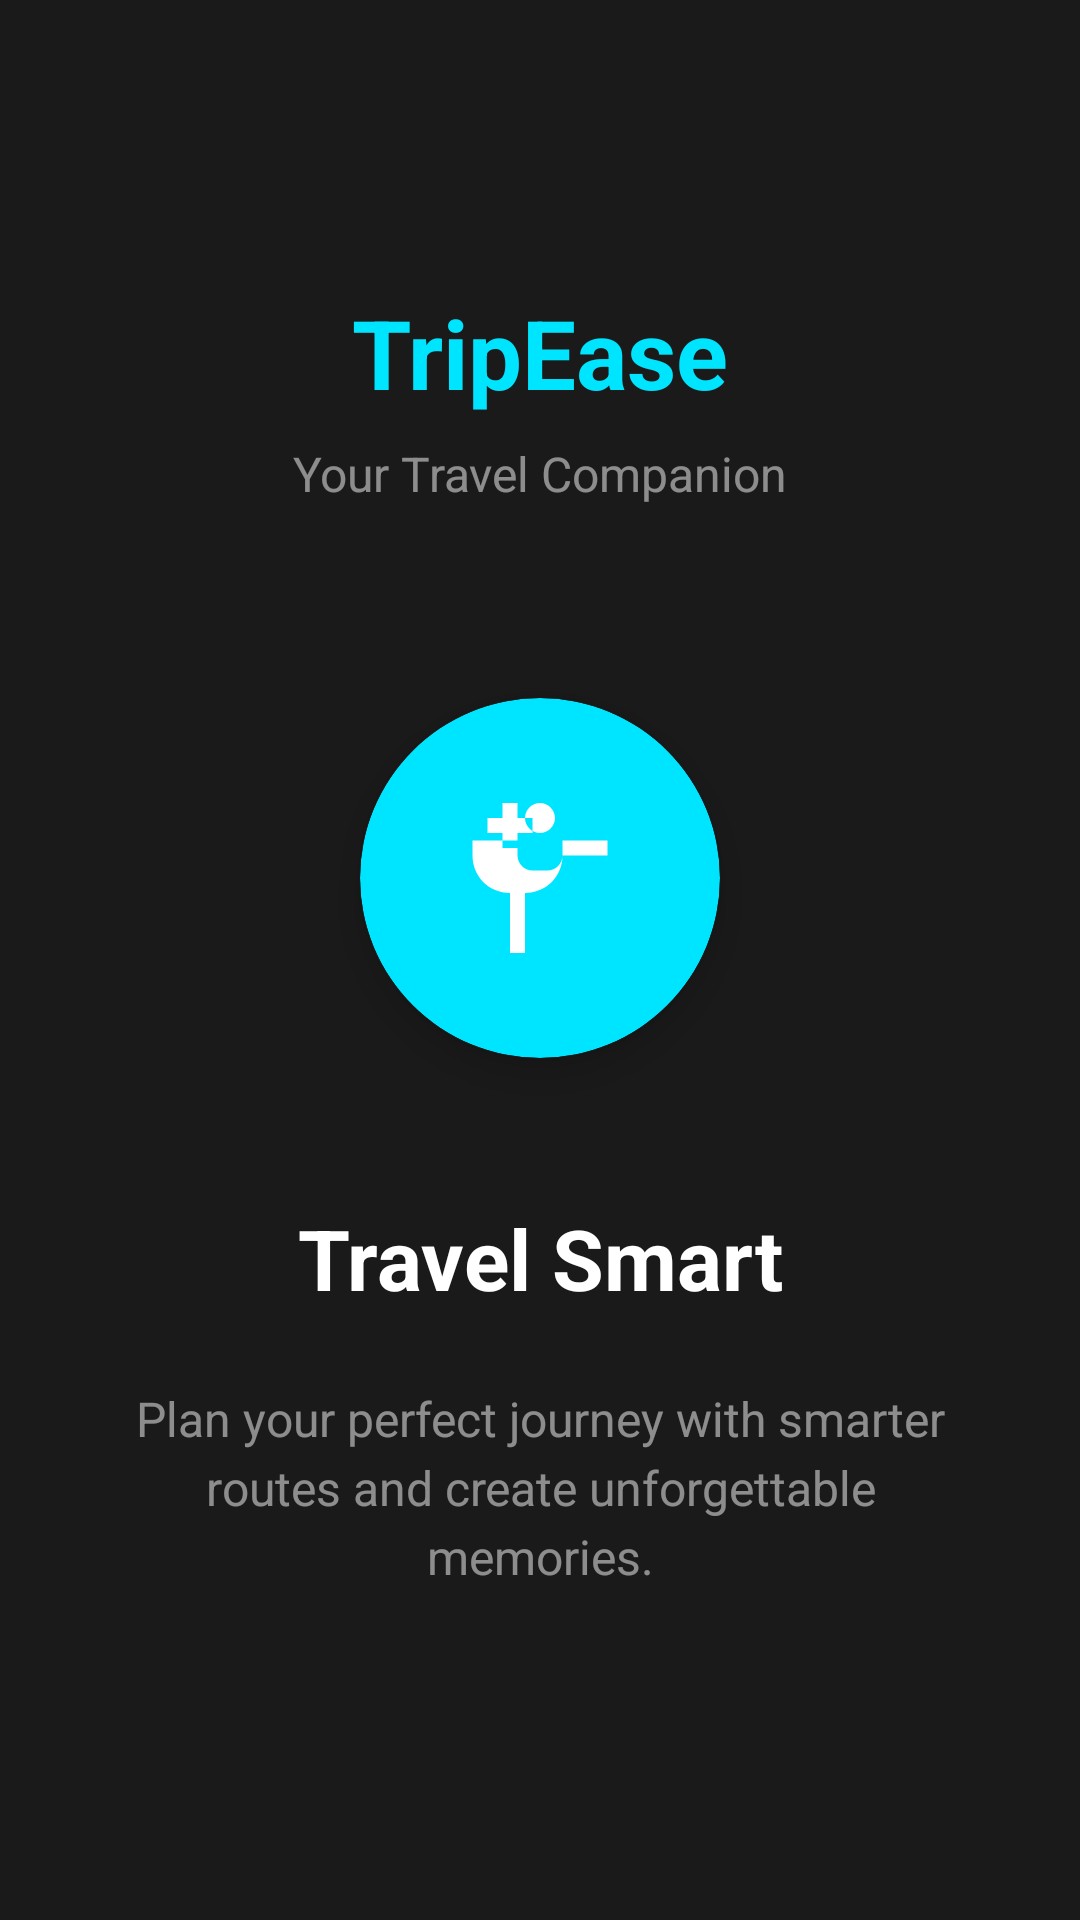

Write the Android layout XML for this screen, with the resource values it uses.
<!-- AndroidManifest.xml: application theme Theme.TripEase -->
<!-- res/layout/welcome_screen_01.xml -->
<?xml version="1.0" encoding="utf-8"?>
<androidx.constraintlayout.widget.ConstraintLayout xmlns:android="http://schemas.android.com/apk/res/android"
    xmlns:app="http://schemas.android.com/apk/res-auto"
    android:layout_width="match_parent"
    android:layout_height="match_parent"
    android:background="@color/background_color"
    android:padding="32dp">

    
    <TextView
        android:id="@+id/tvAppName"
        android:layout_width="wrap_content"
        android:layout_height="wrap_content"
        android:layout_marginTop="64dp"
        android:text="TripEase"
        android:textColor="@color/primary_color"
        android:textSize="32sp"
        android:textStyle="bold"
        app:layout_constraintTop_toTopOf="parent"
        app:layout_constraintStart_toStartOf="parent"
        app:layout_constraintEnd_toEndOf="parent" />

    <TextView
        android:id="@+id/tvTagline"
        android:layout_width="wrap_content"
        android:layout_height="wrap_content"
        android:layout_marginTop="8dp"
        android:text="Your Travel Companion"
        android:textColor="@color/text_hint"
        android:textSize="16sp"
        app:layout_constraintTop_toBottomOf="@+id/tvAppName"
        app:layout_constraintStart_toStartOf="parent"
        app:layout_constraintEnd_toEndOf="parent" />

    
    <androidx.cardview.widget.CardView
        android:id="@+id/iconContainer"
        android:layout_width="120dp"
        android:layout_height="120dp"
        android:layout_marginTop="64dp"
        app:cardCornerRadius="60dp"
        app:cardElevation="8dp"
        app:cardBackgroundColor="@color/primary_color"
        app:layout_constraintTop_toBottomOf="@+id/tvTagline"
        app:layout_constraintStart_toStartOf="parent"
        app:layout_constraintEnd_toEndOf="parent">

        <ImageView
            android:layout_width="60dp"
            android:layout_height="60dp"
            android:layout_gravity="center"
            android:src="@drawable/ic_travel_smart"
            android:tint="@color/white" />

    </androidx.cardview.widget.CardView>

    
    <TextView
        android:id="@+id/tvTitle"
        android:layout_width="wrap_content"
        android:layout_height="wrap_content"
        android:layout_marginTop="48dp"
        android:text="Travel Smart"
        android:textColor="@color/text_color"
        android:textSize="28sp"
        android:textStyle="bold"
        app:layout_constraintTop_toBottomOf="@+id/iconContainer"
        app:layout_constraintStart_toStartOf="parent"
        app:layout_constraintEnd_toEndOf="parent" />

    
    <TextView
        android:id="@+id/tvDescription"
        android:layout_width="0dp"
        android:layout_height="wrap_content"
        android:layout_marginTop="24dp"
        android:text="Plan your perfect journey with smarter routes and create unforgettable memories."
        android:textColor="@color/text_hint"
        android:textSize="16sp"
        android:textAlignment="center"
        android:lineSpacingExtra="4dp"
        app:layout_constraintTop_toBottomOf="@+id/tvTitle"
        app:layout_constraintStart_toStartOf="parent"
        app:layout_constraintEnd_toEndOf="parent" />

</androidx.constraintlayout.widget.ConstraintLayout>
<!-- resources referenced by this layout -->
<resources>
  <color name="background_color">#FF1A1A1A</color>
  <color name="primary_color">#FF00E5FF</color>
  <color name="text_color">#FFFFFFFF</color>
  <color name="text_hint">#80FFFFFF</color>
  <color name="white">#FFFFFFFF</color>
  <!-- drawable ic_travel_smart (drawable) -->
  <vector xmlns:android="http://schemas.android.com/apk/res/android"
      android:width="24dp"
      android:height="24dp"
      android:viewportWidth="24"
      android:viewportHeight="24">
      <path
          android:fillColor="#FF000000"
          android:pathData="M12,2C13.1,2 14,2.9 14,4C14,5.1 13.1,6 12,6C10.9,6 10,5.1 10,4C10,2.9 10.9,2 12,2ZM21,9V7L15,7V9C15,11.8 12.8,14 10,14V22H8V14C5.2,14 3,11.8 3,9V7L9,7V9C9,10.1 9.9,11 11,11H13C14.1,11 15,10.1 15,9ZM7,2V4H5V6H7V8H9V6H11V4H9V2H7Z"/>
  </vector>
  <style name="Theme.TripEase" parent="Base.Theme.TripEase" />
  <style name="Base.Theme.TripEase" parent="Theme.Material3.DayNight.NoActionBar">
          
          <item name="colorPrimary">@color/primary_color</item>
          <item name="colorPrimaryDark">@color/primary_dark</item>
          <item name="colorAccent">@color/accent_color</item>
      </style>
  <color name="primary_dark">#FF00B8D4</color>
  <color name="accent_color">#FF00E5FF</color>
</resources>
